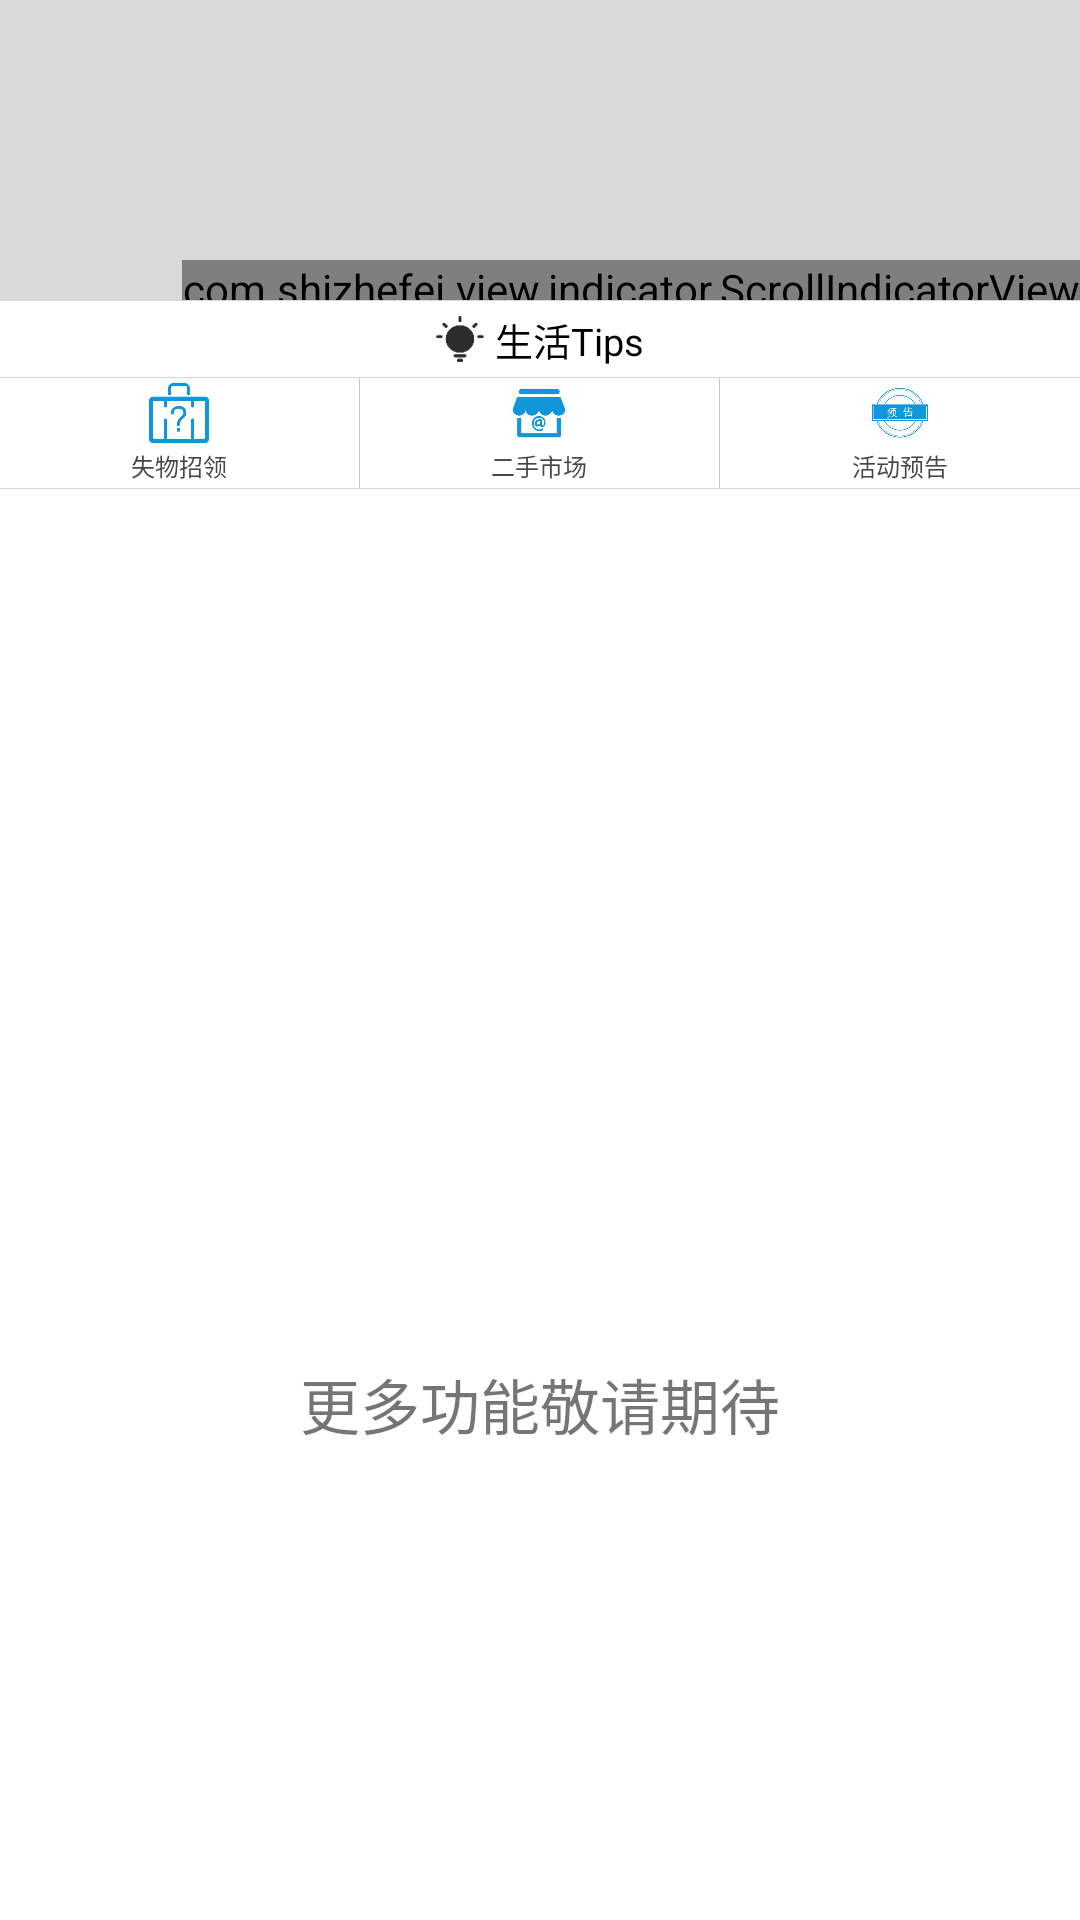

Reconstruct the res/layout file that produces this screen, plus the resources it refers to.
<!-- AndroidManifest.xml: application theme AppTheme -->
<!-- res/layout/fragment_life_page.xml -->
<?xml version="1.0" encoding="utf-8"?>
<LinearLayout xmlns:android="http://schemas.android.com/apk/res/android"
    android:orientation="vertical"
    android:layout_width="match_parent"
    android:layout_height="match_parent"
    android:background="@color/bg_bottom_color">

    
        
        
        
        
         
    <RelativeLayout
        android:layout_width="match_parent"
        android:layout_height="300px"
        android:orientation="vertical">


        <android.support.v4.view.ViewPager
            android:id="@+id/banner_viewPager"
            android:layout_width="match_parent"
            android:layout_height="match_parent"
            android:layout_marginBottom="1px"/>


        <com.shizhefei.view.indicator.ScrollIndicatorView
            android:id="@+id/banner_indicator"
            android:layout_width="wrap_content"
            android:layout_height="40px"
            android:layout_alignParentBottom="true"
            android:layout_marginLeft="40px"
            android:layout_alignParentEnd="true"
            />



    </RelativeLayout>

    <LinearLayout
        android:layout_width="match_parent"
        android:layout_height="wrap_content"
        android:gravity="center"
        android:background="#fff"
        android:padding="10px"
        android:layout_marginTop="1px"
        android:orientation="horizontal">
        <ImageView
            android:layout_width="50px"
            android:layout_height="50px"
            android:src="@drawable/ic_life_helper"/>
        <TextView
            android:layout_width="wrap_content"
            android:layout_height="wrap_content"
            android:layout_marginLeft="10px"
            android:textSize="38px"
            android:textColor="#000"
            android:text="生活Tips"/>
    </LinearLayout>


    <LinearLayout
        android:layout_width="match_parent"
        android:layout_height="wrap_content"
        android:orientation="horizontal"
        android:layout_marginTop="1px"
        android:background="#fff"
       >

        
        <LinearLayout
            android:id="@+id/lost_ly"
            android:layout_width="wrap_content"
            android:layout_height="wrap_content"
            android:orientation="vertical"
            android:gravity="center"
            android:padding="5px"

            android:layout_weight="1">
            <ImageView
                android:layout_width="60px"
                android:layout_height="60px"
                android:src="@drawable/ic_lost"/>
            <TextView
                android:layout_width="wrap_content"
                android:layout_height="wrap_content"
                android:text="失物招领"
                android:layout_marginTop="5px"
                android:textSize="24px"
                android:textColor="@color/tab_life_tips_text_color"/>
        </LinearLayout>

        <View
            android:layout_width="1px"
            android:layout_height="match_parent"
            android:background="#c6c6c6"/>

        
        <LinearLayout
            android:id="@+id/second_ly"
            android:layout_width="wrap_content"
            android:layout_height="wrap_content"
            android:orientation="vertical"
            android:gravity="center"
            android:padding="5px"
            android:layout_weight="1"
            >
            <ImageView
                android:layout_width="60px"
                android:layout_height="60px"
                android:src="@drawable/ic_second"/>
            <TextView
                android:layout_width="wrap_content"
                android:layout_height="wrap_content"
                android:text="二手市场"
                android:textSize="24px"
                android:layout_marginTop="5px"
                android:textColor="@color/tab_life_tips_text_color"/>
        </LinearLayout>

        <View
            android:layout_width="1px"
            android:layout_height="match_parent"
            android:background="#c6c6c6"/>

        
        <LinearLayout
            android:id="@+id/activity_ly"
            android:layout_width="wrap_content"
            android:layout_height="wrap_content"
            android:orientation="vertical"
            android:gravity="center"
            android:padding="5px"
            android:layout_weight="1"
            >
            <ImageView
                android:layout_width="60px"
                android:layout_height="60px"
                android:src="@drawable/ic_yugao"/>
            <TextView
                android:layout_width="wrap_content"
                android:layout_height="wrap_content"
                android:text="活动预告"
                android:textSize="24px"
                android:layout_marginTop="5px"
                android:textColor="@color/tab_life_tips_text_color"/>
        </LinearLayout>
    </LinearLayout>

    <LinearLayout
        android:background="#fff"
        android:layout_width="match_parent"
        android:layout_height="match_parent"
        android:layout_marginTop="1px"
        android:orientation="vertical"
        android:gravity="center"
      >

        <ImageView
            android:layout_width="400px"
            android:layout_height="400px"
            android:src="@drawable/img_logo"/>

        <TextView
            android:layout_width="wrap_content"
            android:layout_height="wrap_content"
            android:textSize="20sp"
            android:text="更多功能敬请期待"
            android:id="@+id/tv_waiting" />


    </LinearLayout>


</LinearLayout>
<!-- resources referenced by this layout -->
<resources>
  <color name="bg_bottom_color">#d6d4d3d3</color>
  <color name="tab_life_tips_text_color">#dc282828</color>
  <!-- drawable ic_life_helper: png bitmap (drawable, 873 bytes) -->
  <!-- drawable ic_lost: png bitmap (drawable, 4064 bytes) -->
  <!-- drawable ic_second: png bitmap (drawable, 4779 bytes) -->
  <!-- drawable ic_yugao: png bitmap (drawable, 10334 bytes) -->
  <style name="AppTheme" parent="Theme.AppCompat.Light.NoActionBar">
          
          <item name="colorPrimary">@color/colorPrimary</item>
          <item name="colorPrimaryDark">#00fdfdfd</item>
          <item name="colorAccent">@color/colorAccent</item>
  
          <item name="android:windowTranslucentStatus">true</item>
      </style>
  <color name="colorPrimary">#0E75A6</color>
  <color name="colorAccent">#FF4081</color>
</resources>
